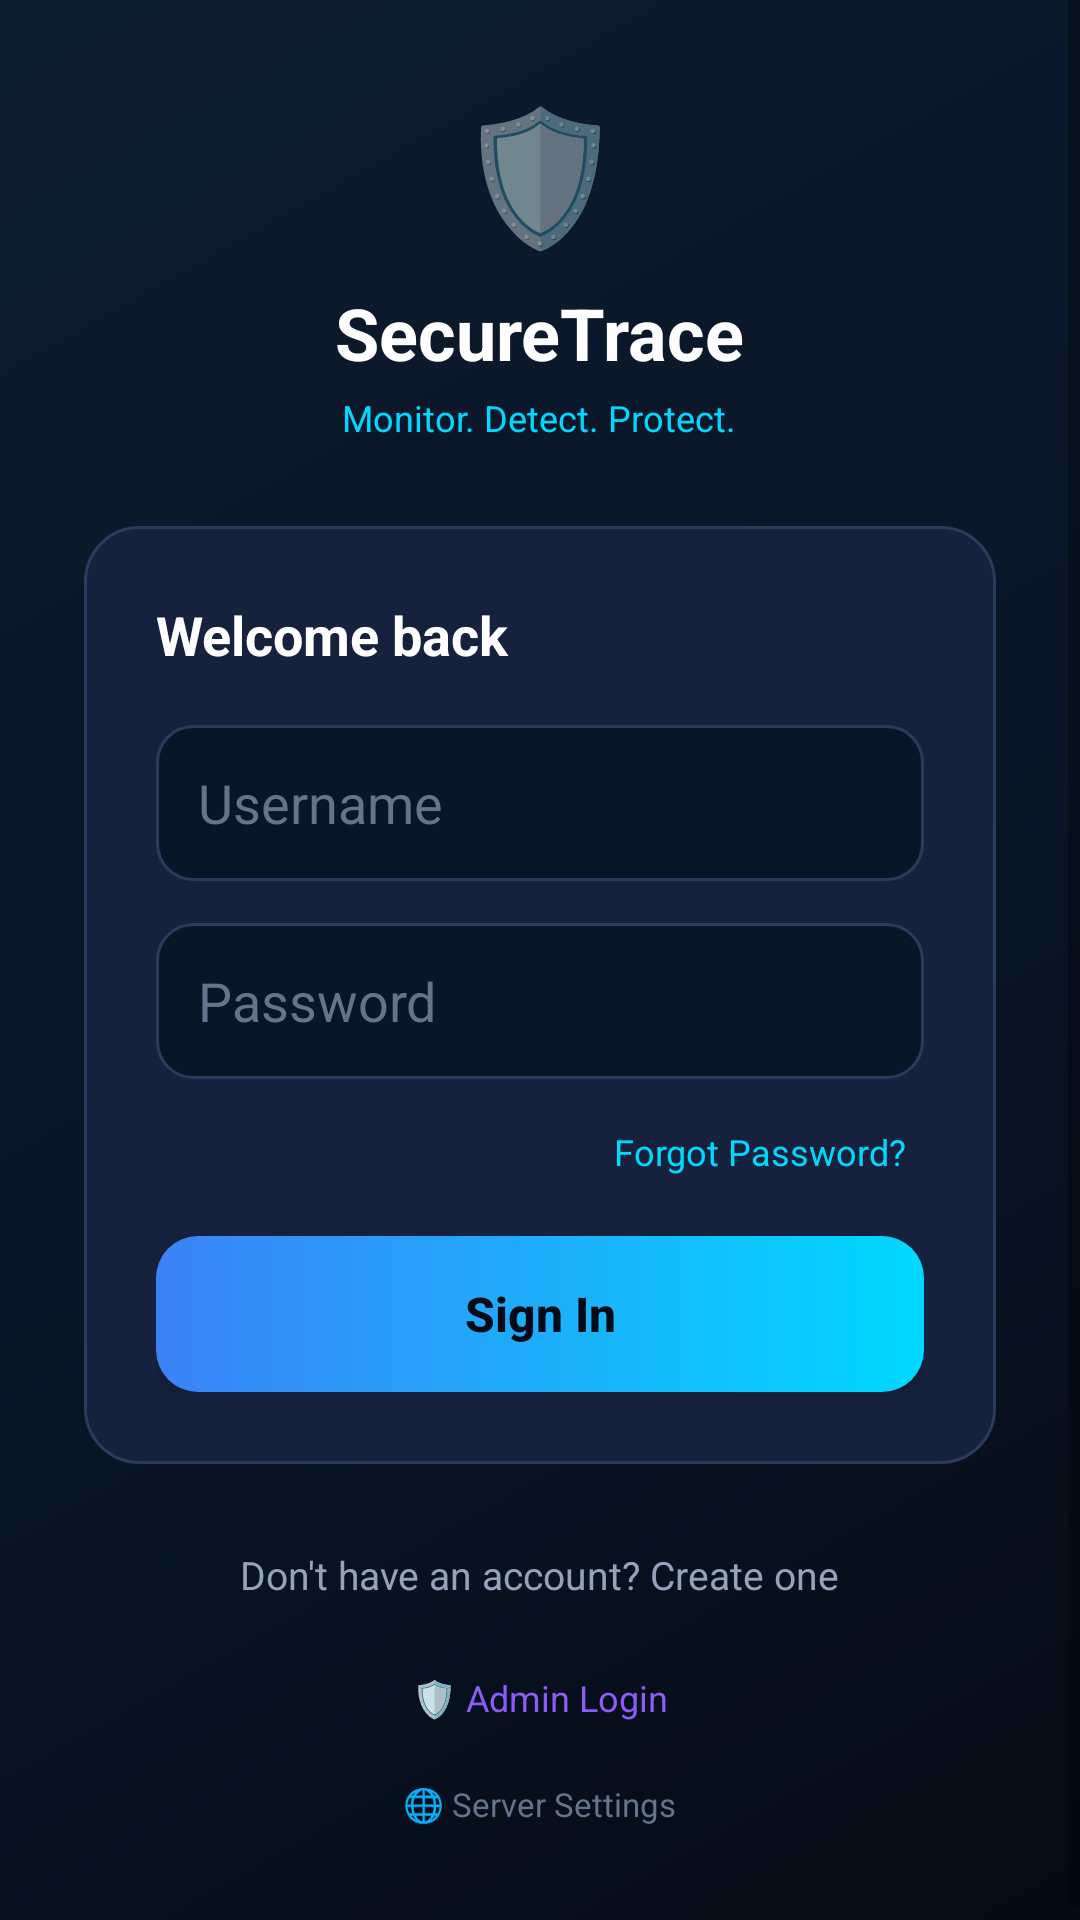

Write the Android layout XML for this screen, with the resource values it uses.
<!-- AndroidManifest.xml: application theme Theme.SecureTrace -->
<!-- res/layout/activity_login.xml -->
<?xml version="1.0" encoding="utf-8"?>
<ScrollView xmlns:android="http://schemas.android.com/apk/res/android"
    android:layout_width="match_parent"
    android:layout_height="match_parent"
    android:background="@drawable/bg_screen_gradient"
    android:fillViewport="true">

    <LinearLayout
        android:layout_width="match_parent"
        android:layout_height="wrap_content"
        android:gravity="center"
        android:orientation="vertical"
        android:padding="28dp">

        <TextView
            android:layout_width="wrap_content"
            android:layout_height="wrap_content"
            android:text="🛡️"
            android:textSize="44sp"/>

        <TextView
            android:layout_width="wrap_content"
            android:layout_height="wrap_content"
            android:layout_marginTop="8dp"
            android:text="SecureTrace"
            android:textColor="@color/text_primary"
            android:textSize="24sp"
            android:textStyle="bold"/>

        <TextView
            android:layout_width="wrap_content"
            android:layout_height="wrap_content"
            android:layout_marginTop="4dp"
            android:layout_marginBottom="28dp"
            android:text="@string/tagline"
            android:textColor="@color/accent_cyan"
            android:textSize="12sp"/>

        <LinearLayout
            android:layout_width="match_parent"
            android:layout_height="wrap_content"
            android:background="@drawable/bg_glass_card"
            android:orientation="vertical"
            android:padding="24dp">

            <TextView
                android:layout_width="wrap_content"
                android:layout_height="wrap_content"
                android:layout_marginBottom="18dp"
                android:text="Welcome back"
                android:textColor="@color/text_primary"
                android:textSize="18sp"
                android:textStyle="bold"/>

            <EditText
                android:id="@+id/etUsername"
                android:layout_width="match_parent"
                android:layout_height="52dp"
                android:layout_marginBottom="14dp"
                android:background="@drawable/bg_input"
                android:hint="Username"
                android:inputType="text"
                android:padding="14dp"
                android:textColor="@color/text_primary"
                android:textColorHint="@color/text_muted"/>

            <EditText
                android:id="@+id/etPassword"
                android:layout_width="match_parent"
                android:layout_height="52dp"
                android:layout_marginBottom="10dp"
                android:background="@drawable/bg_input"
                android:hint="Password"
                android:inputType="textPassword"
                android:padding="14dp"
                android:textColor="@color/text_primary"
                android:textColorHint="@color/text_muted"/>

            <TextView
                android:id="@+id/tvForgotPassword"
                android:layout_width="wrap_content"
                android:layout_height="wrap_content"
                android:layout_gravity="end"
                android:padding="6dp"
                android:text="Forgot Password?"
                android:textColor="@color/accent_cyan"
                android:textSize="12sp"/>

            <Button
                android:id="@+id/btnLogin"
                android:layout_width="match_parent"
                android:layout_height="52dp"
                android:layout_marginTop="14dp"
                android:background="@drawable/bg_button_primary"
                android:text="Sign In"
                android:textAllCaps="false"
                android:textColor="@color/bg_dark"
                android:textSize="16sp"
                android:textStyle="bold"/>

        </LinearLayout>

        <TextView
            android:id="@+id/tvGoRegister"
            android:layout_width="wrap_content"
            android:layout_height="wrap_content"
            android:layout_marginTop="20dp"
            android:padding="8dp"
            android:text="Don't have an account? Create one"
            android:textColor="@color/text_secondary"
            android:textSize="13sp"/>

        <TextView
            android:id="@+id/tvAdminLogin"
            android:layout_width="wrap_content"
            android:layout_height="wrap_content"
            android:layout_marginTop="8dp"
            android:padding="8dp"
            android:text="🛡️ Admin Login"
            android:textColor="@color/accent_purple"
            android:textSize="12sp"/>

        <TextView
            android:id="@+id/tvServerSetup"
            android:layout_width="wrap_content"
            android:layout_height="wrap_content"
            android:layout_marginTop="4dp"
            android:padding="8dp"
            android:text="🌐 Server Settings"
            android:textColor="@color/text_muted"
            android:textSize="11sp"/>

    </LinearLayout>

</ScrollView>
<!-- resources referenced by this layout -->
<resources>
  <color name="accent_cyan">#00D9FF</color>
  <color name="accent_purple">#8B5CF6</color>
  <color name="bg_dark">#050B14</color>
  <color name="text_muted">#64748B</color>
  <color name="text_primary">#FFFFFF</color>
  <color name="text_secondary">#94A3B8</color>
  <!-- drawable bg_button_primary (drawable) -->
  <?xml version="1.0" encoding="utf-8"?>
  <shape xmlns:android="http://schemas.android.com/apk/res/android">
      <gradient
          android:startColor="@color/accent_blue"
          android:endColor="@color/accent_cyan"
          android:angle="0"/>
      <corners android:radius="14dp"/>
  </shape>
  <!-- drawable bg_glass_card (drawable) -->
  <?xml version="1.0" encoding="utf-8"?>
  <shape xmlns:android="http://schemas.android.com/apk/res/android">
      <solid android:color="@color/card_glass"/>
      <stroke android:width="1dp" android:color="@color/card_border"/>
      <corners android:radius="18dp"/>
  </shape>
  <!-- drawable bg_input (drawable) -->
  <?xml version="1.0" encoding="utf-8"?>
  <shape xmlns:android="http://schemas.android.com/apk/res/android">
      <solid android:color="@color/bg_secondary"/>
      <stroke android:width="1dp" android:color="@color/card_border"/>
      <corners android:radius="12dp"/>
  </shape>
  <!-- drawable bg_screen_gradient (drawable) -->
  <?xml version="1.0" encoding="utf-8"?>
  <shape xmlns:android="http://schemas.android.com/apk/res/android" android:shape="rectangle">
      <gradient
          android:startColor="#050B14"
          android:centerColor="#0A1628"
          android:endColor="#0D1B2E"
          android:angle="135"/>
  </shape>
  <string name="tagline">Monitor. Detect. Protect.</string>
  <style name="Theme.SecureTrace" parent="Theme.MaterialComponents.DayNight.NoActionBar">
          <item name="colorPrimary">@color/accent_cyan</item>
          <item name="colorPrimaryDark">@color/bg_header</item>
          <item name="colorAccent">@color/accent_blue</item>
          <item name="android:windowBackground">@color/bg_dark</item>
          <item name="android:statusBarColor">@color/bg_dark</item>
      </style>
  <color name="accent_blue">#3B82F6</color>
  <color name="card_glass">#16213E</color>
  <color name="card_border">#2A3B5C</color>
  <color name="bg_secondary">#0A1628</color>
  <color name="bg_header">#0D1B2E</color>
</resources>
